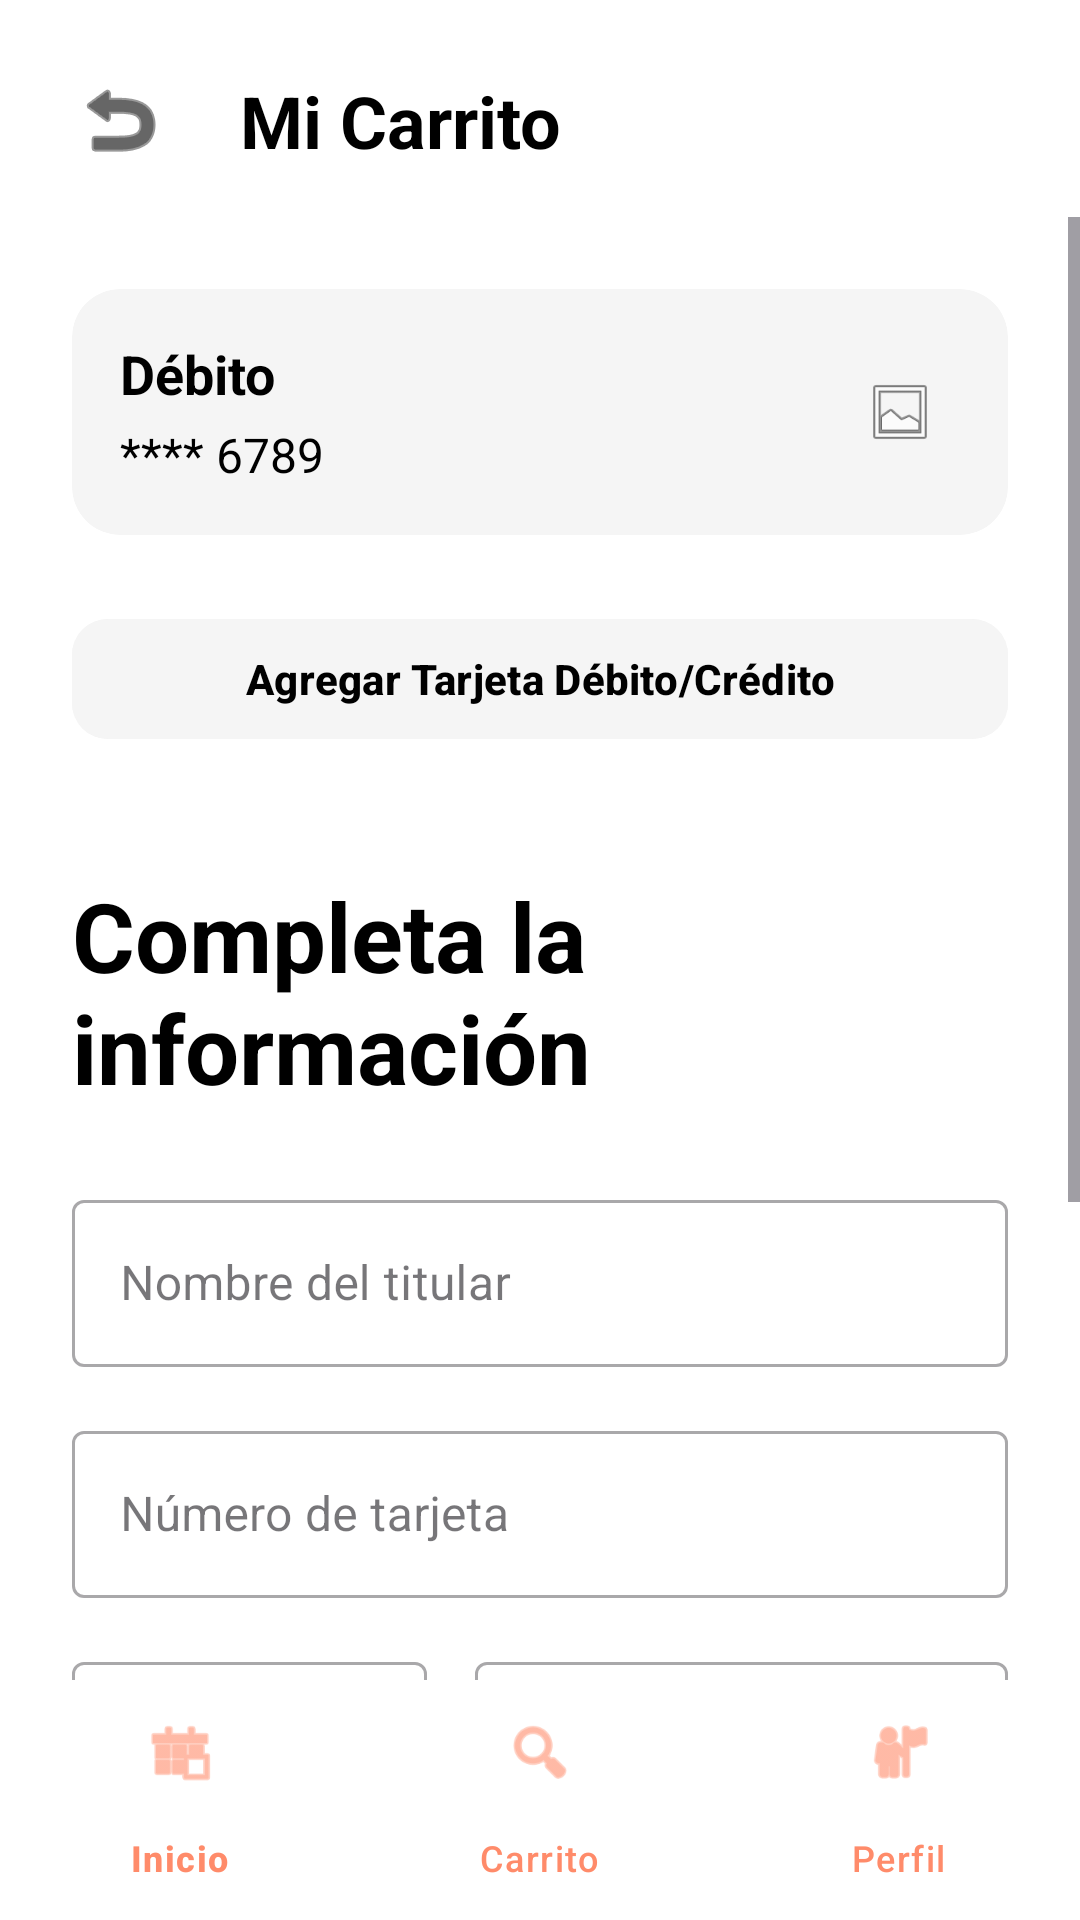

Write the Android layout XML for this screen, with the resource values it uses.
<!-- AndroidManifest.xml: application theme Theme.CakeByteApp -->
<!-- res/layout/activity_checkout.xml -->
<?xml version="1.0" encoding="utf-8"?>
<androidx.constraintlayout.widget.ConstraintLayout xmlns:android="http://schemas.android.com/apk/res/android"
    xmlns:app="http://schemas.android.com/apk/res-auto"
    xmlns:tools="http://schemas.android.com/tools"
    android:layout_width="match_parent"
    android:layout_height="match_parent"
    android:background="@color/white"
    android:fitsSystemWindows="true">

    <ImageButton
        android:id="@+id/btnBack"
        android:layout_width="48dp"
        android:layout_height="48dp"
        android:layout_marginStart="16dp"
        android:layout_marginTop="16dp"
        android:background="?attr/selectableItemBackgroundBorderless"
        android:src="@android:drawable/ic_menu_revert"
        app:layout_constraintStart_toStartOf="parent"
        app:layout_constraintTop_toTopOf="parent"
        app:tint="@color/black"
        android:contentDescription="@string/back" />

    <TextView
        android:id="@+id/tvCheckoutTitle"
        android:layout_width="wrap_content"
        android:layout_height="wrap_content"
        android:layout_marginStart="16dp"
        android:text="@string/navigation_cart"
        android:textColor="@color/black"
        android:textSize="24sp"
        android:textStyle="bold"
        app:layout_constraintBottom_toBottomOf="@+id/btnBack"
        app:layout_constraintStart_toEndOf="@id/btnBack"
        app:layout_constraintTop_toTopOf="@+id/btnBack" />

    <ScrollView
        android:layout_width="match_parent"
        android:layout_height="0dp"
        android:layout_marginTop="16dp"
        app:layout_constraintBottom_toTopOf="@id/bottomNavigation"
        app:layout_constraintTop_toBottomOf="@id/tvCheckoutTitle">

        <LinearLayout
            android:layout_width="match_parent"
            android:layout_height="wrap_content"
            android:orientation="vertical"
            android:padding="24dp">

            
            <androidx.cardview.widget.CardView
                android:layout_width="match_parent"
                android:layout_height="wrap_content"
                app:cardBackgroundColor="#F5F5F5"
                app:cardCornerRadius="16dp"
                app:cardElevation="0dp">

                <androidx.constraintlayout.widget.ConstraintLayout
                    android:layout_width="match_parent"
                    android:layout_height="wrap_content"
                    android:padding="16dp">

                    <TextView
                        android:id="@+id/tvCardLabel"
                        android:layout_width="wrap_content"
                        android:layout_height="wrap_content"
                        android:text="@string/label_debit"
                        android:textColor="@color/black"
                        android:textSize="18sp"
                        android:textStyle="bold"
                        app:layout_constraintStart_toStartOf="parent"
                        app:layout_constraintTop_toTopOf="parent" />

                    <TextView
                        android:id="@+id/tvCardNumber"
                        android:layout_width="wrap_content"
                        android:layout_height="wrap_content"
                        android:layout_marginTop="4dp"
                        android:text="@string/label_card_mask"
                        android:textColor="@color/black"
                        android:textSize="16sp"
                        app:layout_constraintStart_toStartOf="parent"
                        app:layout_constraintTop_toBottomOf="@id/tvCardLabel" />

                    <ImageView
                        android:layout_width="40dp"
                        android:layout_height="24dp"
                        android:src="@android:drawable/ic_menu_gallery"
                        app:layout_constraintBottom_toBottomOf="parent"
                        app:layout_constraintEnd_toEndOf="parent"
                        app:layout_constraintTop_toTopOf="parent"
                        android:contentDescription="Visa" />
                </androidx.constraintlayout.widget.ConstraintLayout>
            </androidx.cardview.widget.CardView>

            <com.google.android.material.button.MaterialButton
                android:id="@+id/btnAddCard"
                style="@style/Widget.Material3.Button.TonalButton"
                android:layout_width="match_parent"
                android:layout_height="wrap_content"
                android:layout_marginTop="24dp"
                android:backgroundTint="#F5F5F5"
                android:text="@string/btn_add_card"
                android:textAllCaps="false"
                android:textColor="@color/black"
                android:textStyle="bold"
                app:cornerRadius="12dp" />

            <TextView
                android:layout_width="wrap_content"
                android:layout_height="wrap_content"
                android:layout_marginTop="40dp"
                android:text="@string/title_complete_info"
                android:textColor="@color/black"
                android:textSize="32sp"
                android:textStyle="bold" />

            
            <com.google.android.material.textfield.TextInputLayout
                style="@style/Widget.MaterialComponents.TextInputLayout.OutlinedBox"
                android:layout_width="match_parent"
                android:layout_height="wrap_content"
                android:layout_marginTop="24dp"
                android:hint="@string/hint_card_holder">
                <com.google.android.material.textfield.TextInputEditText
                    android:layout_width="match_parent"
                    android:layout_height="wrap_content" />
            </com.google.android.material.textfield.TextInputLayout>

            <com.google.android.material.textfield.TextInputLayout
                style="@style/Widget.MaterialComponents.TextInputLayout.OutlinedBox"
                android:layout_width="match_parent"
                android:layout_height="wrap_content"
                android:layout_marginTop="16dp"
                android:hint="@string/hint_card_number">
                <com.google.android.material.textfield.TextInputEditText
                    android:layout_width="match_parent"
                    android:layout_height="wrap_content"
                    android:inputType="number" />
            </com.google.android.material.textfield.TextInputLayout>

            <LinearLayout
                android:layout_width="match_parent"
                android:layout_height="wrap_content"
                android:layout_marginTop="16dp"
                android:orientation="horizontal"
                android:baselineAligned="false">

                <com.google.android.material.textfield.TextInputLayout
                    style="@style/Widget.MaterialComponents.TextInputLayout.OutlinedBox"
                    android:layout_width="0dp"
                    android:layout_height="wrap_content"
                    android:layout_weight="1"
                    android:layout_marginEnd="8dp"
                    android:hint="@string/hint_cvv">
                    <com.google.android.material.textfield.TextInputEditText
                        android:layout_width="match_parent"
                        android:layout_height="wrap_content"
                        android:inputType="numberPassword" />
                </com.google.android.material.textfield.TextInputLayout>

                <com.google.android.material.textfield.TextInputLayout
                    style="@style/Widget.MaterialComponents.TextInputLayout.OutlinedBox"
                    android:layout_width="0dp"
                    android:layout_height="wrap_content"
                    android:layout_weight="1.5"
                    android:layout_marginStart="8dp"
                    android:hint="@string/hint_expiry">
                    <com.google.android.material.textfield.TextInputEditText
                        android:layout_width="match_parent"
                        android:layout_height="wrap_content" />
                </com.google.android.material.textfield.TextInputLayout>
            </LinearLayout>

            <com.google.android.material.checkbox.MaterialCheckBox
                android:layout_width="match_parent"
                android:layout_height="wrap_content"
                android:layout_marginTop="24dp"
                android:text="@string/label_save_card"
                android:textColor="@color/text_secondary"
                android:textSize="12sp" />

            
            <TextView android:id="@+id/tvSubtotal" android:visibility="gone" android:layout_width="0dp" android:layout_height="0dp" />
            <TextView android:id="@+id/tvShipping" android:visibility="gone" android:layout_width="0dp" android:layout_height="0dp" />
            <TextView android:id="@+id/tvFinalTotal" android:visibility="gone" android:layout_width="0dp" android:layout_height="0dp" />

            <com.google.android.material.button.MaterialButton
                android:id="@+id/btnConfirmOrder"
                android:layout_width="match_parent"
                android:layout_height="wrap_content"
                android:layout_marginTop="32dp"
                android:backgroundTint="@color/salmon_primary"
                android:padding="16dp"
                android:text="@string/btn_pay"
                android:textStyle="bold"
                app:cornerRadius="12dp" />

        </LinearLayout>
    </ScrollView>

    <com.google.android.material.bottomnavigation.BottomNavigationView
        android:id="@+id/bottomNavigation"
        android:layout_width="match_parent"
        android:layout_height="wrap_content"
        android:background="@color/white"
        app:itemIconTint="@color/salmon_primary"
        app:itemTextColor="@color/salmon_primary"
        app:layout_constraintBottom_toBottomOf="parent"
        app:menu="@menu/buyer_bottom_menu" />

</androidx.constraintlayout.widget.ConstraintLayout>
<!-- resources referenced by this layout -->
<resources>
  <color name="black">#FF000000</color>
  <color name="salmon_primary">#FF8B6A</color>
  <color name="text_secondary">#757575</color>
  <color name="white">#FFFFFFFF</color>
  <string name="back">Atrás</string>
  <string name="btn_add_card">Agregar Tarjeta Débito/Crédito</string>
  <string name="btn_pay">PAGAR</string>
  <string name="hint_card_holder">Nombre del titular</string>
  <string name="hint_card_number">Número de tarjeta</string>
  <string name="hint_cvv">CVC/CVV</string>
  <string name="hint_expiry">Fecha de Vencimiento</string>
  <string name="label_card_mask">**** 6789</string>
  <string name="label_debit">Débito</string>
  <string name="label_save_card">Guardar esta tarjeta de forma segura</string>
  <string name="navigation_cart">Mi Carrito</string>
  <string name="title_complete_info">Completa la información</string>
  <style name="Theme.CakeByteApp" parent="Base.Theme.CakeByteApp" />
  <style name="Base.Theme.CakeByteApp" parent="Theme.Material3.Light.NoActionBar">
          
          
      </style>
</resources>
